Run: headless pygame with SDL's dummy video driver; simulated clock (each Clock.tick advances the game by its frame time, no real sleeping); random seed 0; keys injected as events and as key.get_pressed() state; no mouse input.
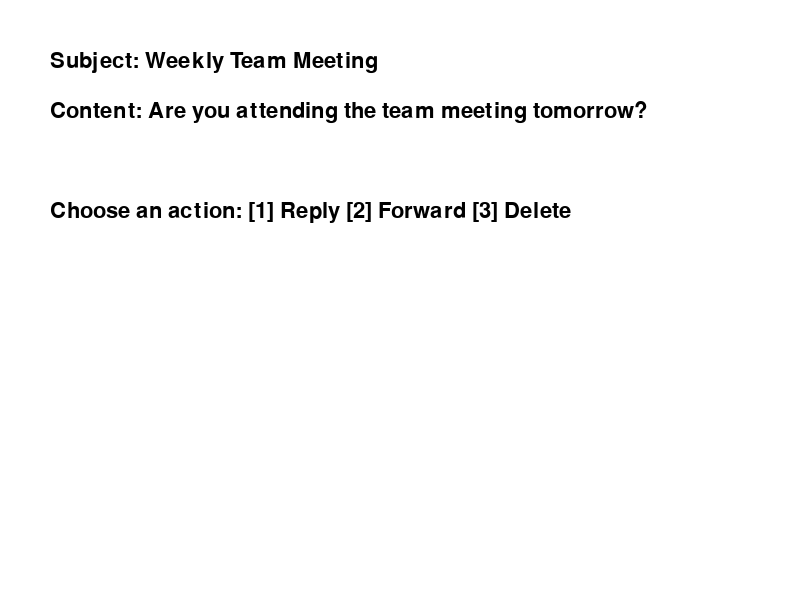
Frame 1 of 4 · flips 1–60 · no input
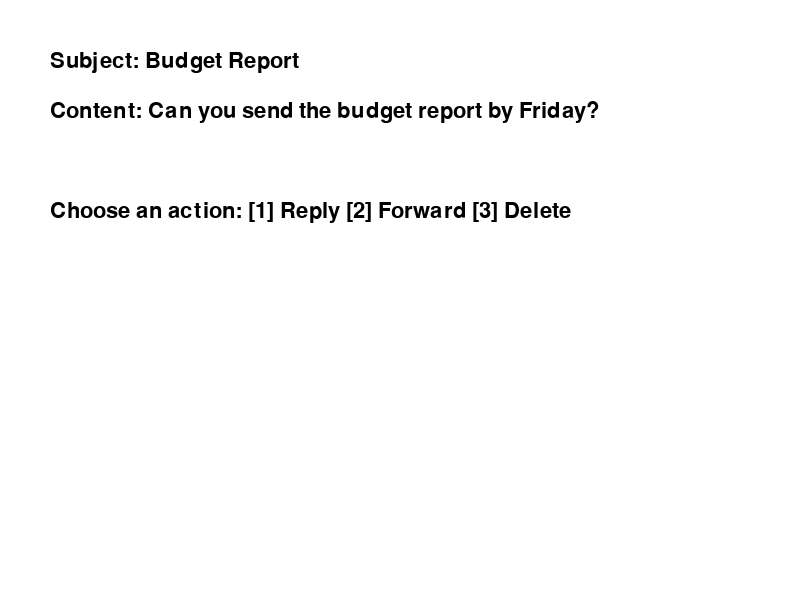
Frame 2 of 4 · flips 61–180 · tapped SPACE, RETURN · held RIGHT (→), D
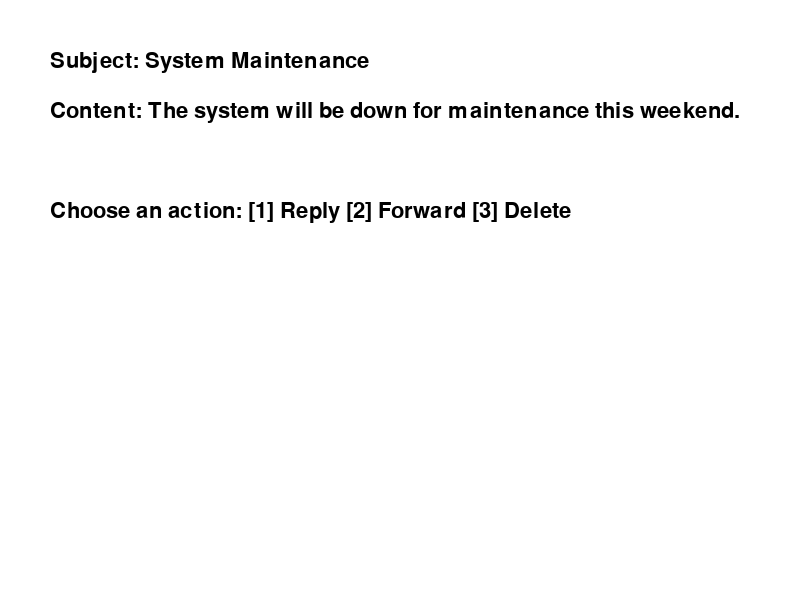
Frame 3 of 4 · flips 181–300 · held DOWN (↓), S
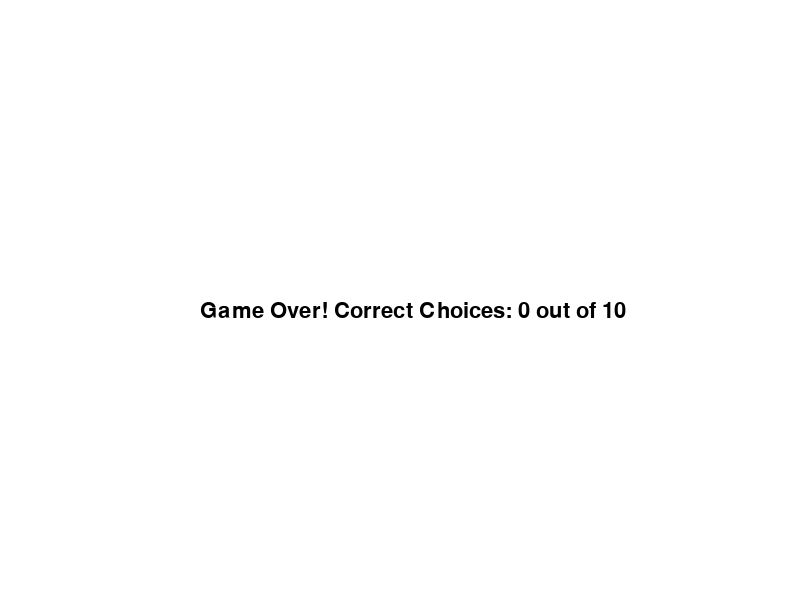
Frame 4 of 4 · flips 301–420 · held LEFT (←), A, UP (↑), W

The pygame program that drew these frames:

import pygame
import random


# Initialize Pygame
pygame.init()

# Screen setup
WIDTH, HEIGHT = 800, 600
screen = pygame.display.set_mode((WIDTH, HEIGHT))
pygame.display.set_caption("Email Review Game")

# Font setup
FONT = pygame.font.Font(None, 32)

# Email data with 50 samples
emails = [
    {"subject": "Project Deadline", "content": "Can you submit the report by Monday?", "action": "reply", 
     "reply_options": ["Yes, I can do that.", "No, I need more time."], "correct_reply": 0},
    {"subject": "Weekly Team Meeting", "content": "Are you attending the team meeting tomorrow?", "action": "reply", 
     "reply_options": ["Yes, I'll be there.", "Sorry, I have a conflict."], "correct_reply": 0},
    {"subject": "Urgent: Security Update", "content": "Please forward this to all department heads.", "action": "forward"},
    {"subject": "Spam Offer", "content": "Exclusive deal just for you!", "action": "delete"},
    {"subject": "Question About Report", "content": "Could you clarify your analysis in the report?", "action": "reply", 
     "reply_options": ["Sure, I’ll explain.", "It’s already clear."], "correct_reply": 0},
    {"subject": "Happy Birthday!", "content": "Don't forget to wish Sarah a happy birthday!", "action": "delete"},
    {"subject": "Client Feedback", "content": "Please review the client feedback and let me know your thoughts.", "action": "reply", 
     "reply_options": ["I’ll review it.", "Not necessary."], "correct_reply": 0},
    {"subject": "Monthly Report Due", "content": "The monthly report is due next week.", "action": "forward"},
    {"subject": "Discount Offer", "content": "Get 20% off on your next order!", "action": "delete"},
    {"subject": "Team Building Activity", "content": "Are you interested in joining the team building activity?", "action": "reply", 
     "reply_options": ["Yes, sounds fun!", "No, I’m not interested."], "correct_reply": 0},
    {"subject": "File Request", "content": "Could you forward the files to Sarah?", "action": "forward"},
    {"subject": "Lunch Plans", "content": "Do you want to join us for lunch today?", "action": "reply", 
     "reply_options": ["Yes, count me in!", "I’ll pass today."], "correct_reply": 0},
    {"subject": "Project Approval", "content": "Please send this to the client for approval.", "action": "forward"},
    {"subject": "Congratulations!", "content": "Congratulations on your work anniversary!", "action": "delete"},
    {"subject": "System Maintenance", "content": "The system will be down for maintenance this weekend.", "action": "delete"},
    {"subject": "Leave Request", "content": "Could you cover my tasks while I’m on leave?", "action": "reply", 
     "reply_options": ["Yes, I can help.", "I have too much work."], "correct_reply": 0},
    {"subject": "Task Reminder", "content": "Don't forget to complete the assigned tasks by end of day.", "action": "delete"},
    {"subject": "Sales Promotion", "content": "Big sale on office supplies. Don’t miss out!", "action": "delete"},
    {"subject": "Presentation", "content": "Could you review my presentation slides?", "action": "reply", 
     "reply_options": ["Sure, I’ll take a look.", "I don’t have time."], "correct_reply": 0},
    {"subject": "Daily Updates", "content": "Please forward this to all team members.", "action": "forward"},
    {"subject": "Budget Report", "content": "Can you send the budget report by Friday?", "action": "reply", 
     "reply_options": ["Yes, I can do that.", "No, I’ll need more time."], "correct_reply": 0},
    {"subject": "Software Update", "content": "There is a new update available for your software.", "action": "delete"},
    {"subject": "HR Policy Change", "content": "Please forward the updated HR policies to your team.", "action": "forward"},
    {"subject": "Meeting Follow-Up", "content": "Can we discuss the meeting outcomes?", "action": "reply", 
     "reply_options": ["Yes, let’s do it.", "I don’t need to."], "correct_reply": 0},
    {"subject": "Promotion Offer", "content": "Check out this amazing promotion!", "action": "delete"},
    {"subject": "Code Review", "content": "Could you help review my code changes?", "action": "reply", 
     "reply_options": ["Yes, happy to help.", "I’m too busy."], "correct_reply": 0},
    {"subject": "Event Invitation", "content": "You’re invited to the company event next month.", "action": "reply", 
     "reply_options": ["I’d love to attend.", "I’ll skip it."], "correct_reply": 0},
    {"subject": "Marketing Presentation", "content": "Forward this presentation to the sales team.", "action": "forward"},
    {"subject": "Important Notice", "content": "Please forward this notice to all employees.", "action": "forward"},
    {"subject": "Budget Approval", "content": "Could you approve the budget?", "action": "reply", 
     "reply_options": ["Yes, I approve.", "No, it needs changes."], "correct_reply": 0},
    {"subject": "Spam Promotion", "content": "Save big on your next purchase with this offer!", "action": "delete"},
    {"subject": "Team Discussion", "content": "Could you join the team discussion this afternoon?", "action": "reply", 
     "reply_options": ["Yes, I’ll be there.", "No, I can’t make it."], "correct_reply": 0},
    {"subject": "Newsletter Subscription", "content": "Don’t miss our next newsletter!", "action": "delete"},
    {"subject": "IT Support", "content": "Please send this to IT for troubleshooting.", "action": "forward"},
    {"subject": "Customer Query", "content": "Could you reply to the customer’s query?", "action": "reply", 
     "reply_options": ["Yes, I’ll handle it.", "I’ll pass."], "correct_reply": 0},
    {"subject": "System Alert", "content": "Your account may be at risk. Update your password.", "action": "delete"},
    {"subject": "Happy Holidays", "content": "Enjoy the holiday season with a special offer!", "action": "delete"},
    {"subject": "Document Review", "content": "Could you review the document before submission?", "action": "reply", 
     "reply_options": ["Yes, I’ll review it.", "I don’t need to."], "correct_reply": 0},
    {"subject": "Monthly Newsletter", "content": "Check out our monthly updates!", "action": "delete"},
    {"subject": "Feedback Request", "content": "Could you provide feedback on my proposal?", "action": "reply", 
     "reply_options": ["Yes, I’ll give feedback.", "No, I don’t have time."], "correct_reply": 0},
    {"subject": "Sales Report", "content": "Forward the sales report to the finance team.", "action": "forward"},
    {"subject": "Code Review Reminder", "content": "Please complete the code review by tomorrow.", "action": "delete"},
    {"subject": "Training Session", "content": "Do you want to attend the training session next week?", "action": "reply", 
     "reply_options": ["Yes, sign me up.", "No, I’m not interested."], "correct_reply": 0},
    {"subject": "Birthday Reminder", "content": "Don’t forget to wish Alice a happy birthday!", "action": "delete"},
    {"subject": "Job Application", "content": "Please forward this application to HR.", "action": "forward"},
    {"subject": "New Project Proposal", "content": "Could you review the new project proposal?", "action": "reply", 
     "reply_options": ["Yes, I’ll review it.", "No, I don’t need to."], "correct_reply": 0},
    {"subject": "Monthly Meeting", "content": "The monthly meeting is scheduled for next Tuesday.", "action": "delete"},
    {"subject": "Task Delegation", "content": "Could you take over this task?", "action": "reply", 
     "reply_options": ["Yes, I can help.", "No, I’m overloaded."], "correct_reply": 0},
]

# Shuffle and pick 10 random emails for the game
random.shuffle(emails)
game_emails = emails[:10]

# Game variables
current_email_index = 0
correct_choices = 0
total_emails = len(game_emails)
game_over = False

# Text drawing helper
def draw_text(text, x, y):
    label = FONT.render(text, True, (0, 0, 0))
    screen.blit(label, (x, y))

# Game loop
running = True
while running:
    screen.fill((255, 255, 255))

    # Check if game is over
    if current_email_index >= total_emails:
        draw_text(f"Game Over! Correct Choices: {correct_choices} out of {total_emails}", 200, 300)
        pygame.display.flip()
        pygame.time.wait(3000)
        running = False
        continue

    # Get current email
    email = game_emails[current_email_index]

    # Display email content
    draw_text(f"Subject: {email['subject']}", 50, 50)
    draw_text(f"Content: {email['content']}", 50, 100)
    draw_text("Choose an action: [1] Reply [2] Forward [3] Delete", 50, 200)

    # Event handling
    for event in pygame.event.get():
        if event.type == pygame.QUIT:
            running = False
        elif event.type == pygame.KEYDOWN:
            if event.key == pygame.K_1 and email["action"] == "reply":
                # Show reply options
                draw_text(f"Reply Options: [A] {email['reply_options'][0]} [B] {email['reply_options'][1]}", 50, 250)
                pygame.display.flip()

                # Wait for user to choose reply option
                waiting_for_reply = True
                while waiting_for_reply:
                    for reply_event in pygame.event.get():
                        if reply_event.type == pygame.KEYDOWN:
                            if reply_event.key in [pygame.K_a, pygame.K_b]:
                                selected_reply = 0 if reply_event.key == pygame.K_a else 1
                                if selected_reply == email["correct_reply"]:
                                    draw_text("Correct Reply!", 50, 300)
                                    correct_choices += 1
                                else:
                                    draw_text("Incorrect Reply.", 50, 300)
                                current_email_index += 1
                                waiting_for_reply = False
                            elif reply_event.key == pygame.K_ESCAPE:
                                waiting_for_reply = False

            elif event.key == pygame.K_2 and email["action"] == "forward":
                draw_text("Correct! Email forwarded.", 50, 250)
                correct_choices += 1
                current_email_index += 1

            elif event.key == pygame.K_3 and email["action"] == "delete":
                draw_text("Correct! Email deleted.", 50, 250)
                correct_choices += 1
                current_email_index += 1
            else:
                draw_text("Incorrect choice. Try again.", 50, 250)
                current_email_index += 1  # Move to next email even if wrong choice

            pygame.display.flip()
            pygame.time.wait(1000)  # Pause before moving to the next email

    pygame.display.flip()

pygame.quit()
